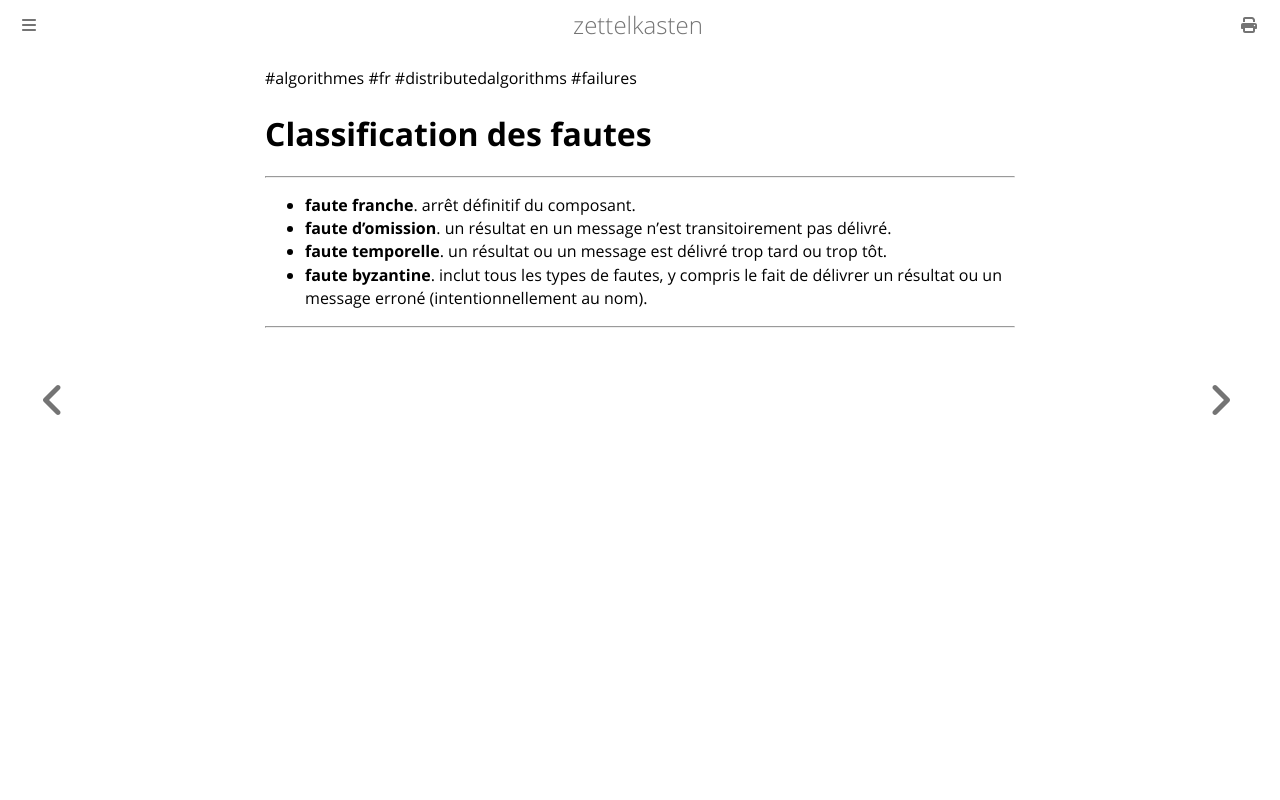

repository: aliasgwynplaine/z · page: 2b3a-failure-classification.html · generator: mdbook

#algorithmes #fr #distributedalgorithms #failures
# Classification des fautes
---

+ **faute franche**. arrêt définitif du composant.
+ **faute d'omission**. un résultat en un message n'est transitoirement pas délivré.
+ **faute temporelle**. un résultat ou un message est délivré trop tard ou trop tôt.
+ **faute byzantine**. inclut tous les types de fautes, y compris le fait de délivrer un résultat ou un message erroné (intentionnellement au nom).

---
